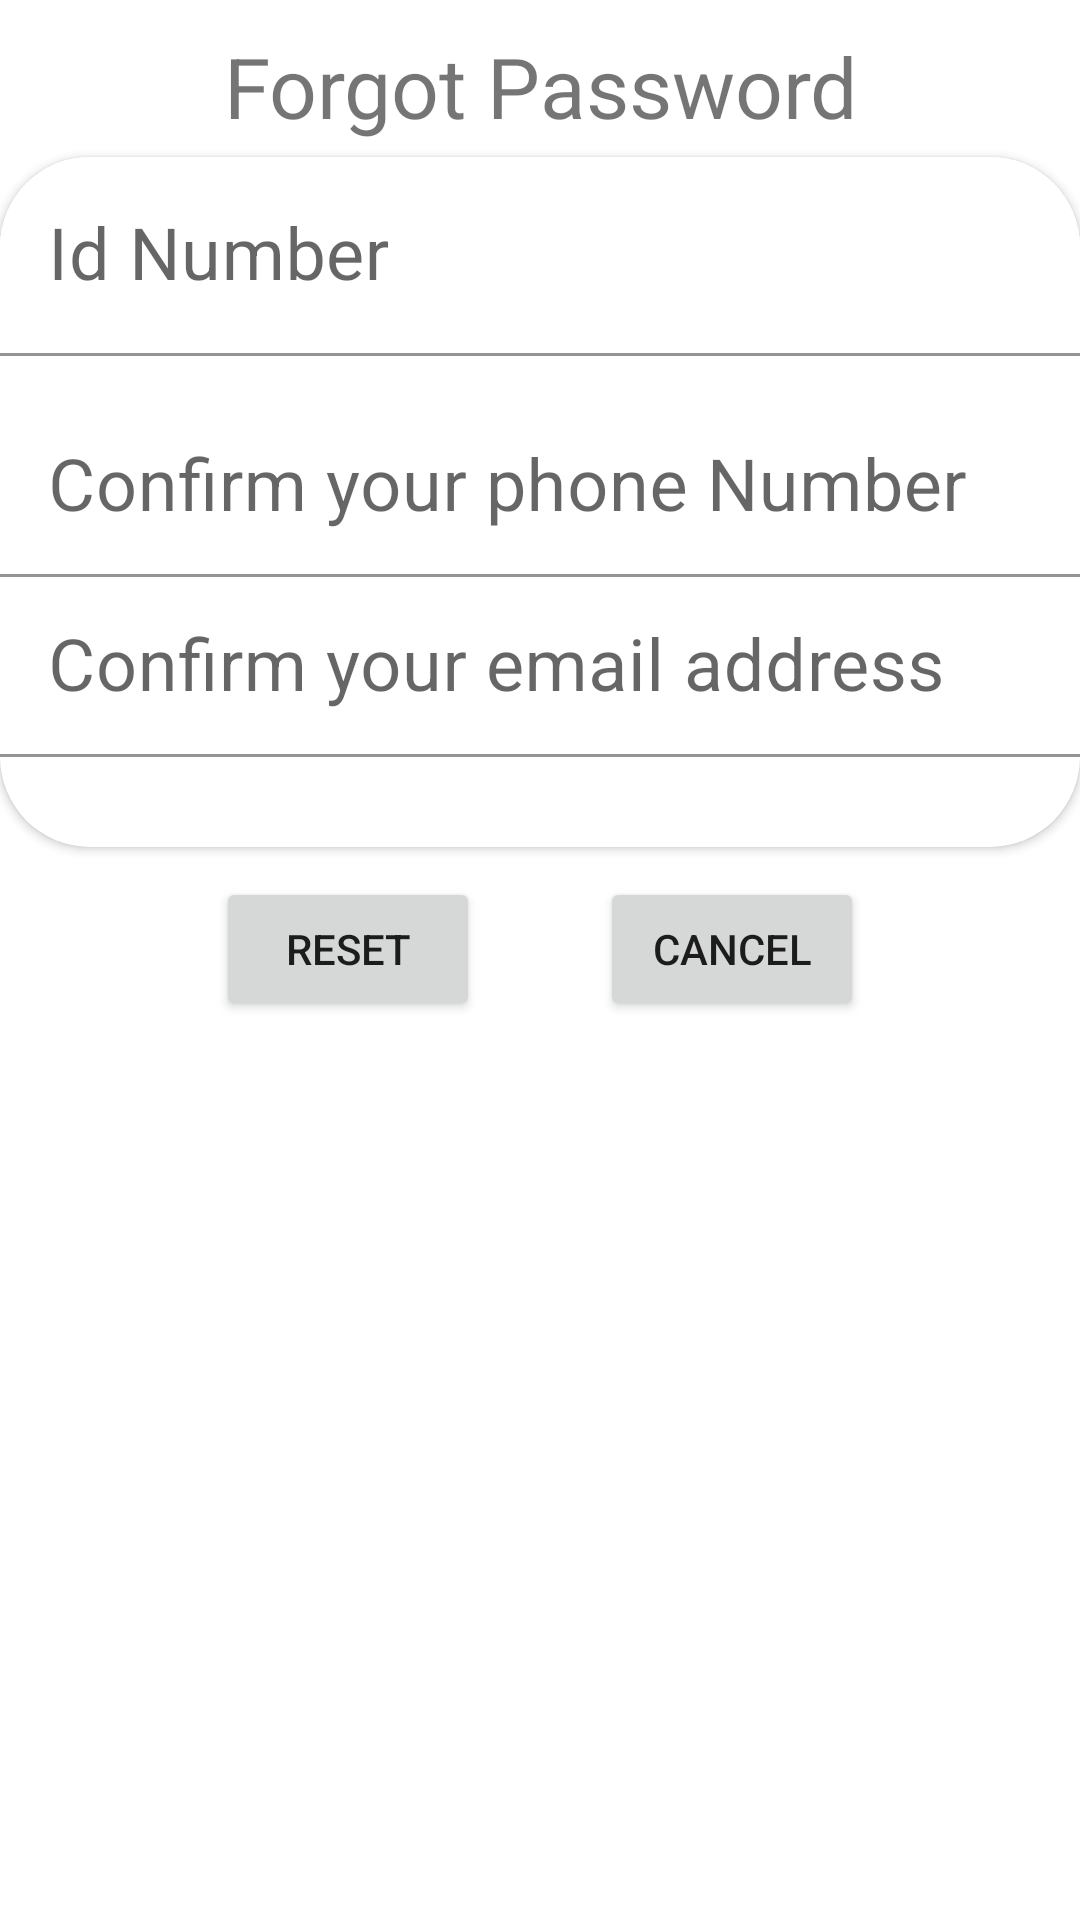

Write the Android layout XML for this screen, with the resource values it uses.
<!-- AndroidManifest.xml: application theme Theme.ParkMe -->
<!-- res/layout/fragment_forgot_password.xml -->
<?xml version="1.0" encoding="utf-8"?>
<LinearLayout xmlns:android="http://schemas.android.com/apk/res/android"
    xmlns:app="http://schemas.android.com/apk/res-auto"
    xmlns:tools="http://schemas.android.com/tools"
    android:layout_width="match_parent"
    android:orientation="vertical"
    android:layout_height="match_parent"
    tools:context=".ForgotPasswordActivity">
    <TextView
        android:layout_width="match_parent"
        android:layout_height="wrap_content"
        android:text="Forgot Password"
        android:textSize="28sp"
        android:layout_marginTop="10dp"
        android:layout_marginBottom="5dp"
        android:textAlignment="center"/>
    <androidx.cardview.widget.CardView
        android:layout_width="match_parent"
        android:layout_height="wrap_content"
        android:padding="50dp"
        app:cardBackgroundColor="@color/white"
        app:cardCornerRadius="30dp">

    <com.google.android.material.textfield.TextInputLayout
        android:layout_width="match_parent"
        android:layout_height="wrap_content"
        android:background="@color/white">
        <EditText
            android:layout_width="match_parent"
            android:layout_height="wrap_content"
            android:hint="Id Number"
            android:textSize="24sp"
            android:background="@color/white"
            android:textAlignment="center"
            android:id="@+id/idnumberconfrim"
            android:inputType="number"/>
    </com.google.android.material.textfield.TextInputLayout>

        <com.google.android.material.textfield.TextInputLayout
            android:layout_width="match_parent"
            android:layout_height="wrap_content"
            android:background="@color/white"
            android:layout_marginTop="80dp">
        <EditText
            android:layout_width="match_parent"
            android:layout_height="60dp"
            android:hint="Confirm your phone Number"
            android:textSize="24sp"
            android:background="@color/white"
            android:textAlignment="center"
            android:id="@+id/phonenumberconfirm"
            android:inputType="number"/>
        </com.google.android.material.textfield.TextInputLayout>
        <com.google.android.material.textfield.TextInputLayout
            android:layout_width="match_parent"
            android:layout_height="wrap_content"
            android:background="@color/white"
            android:layout_marginTop="140dp"
            android:layout_marginBottom="30dp">
        <EditText
            android:id="@+id/emailconfirm"
            android:layout_width="match_parent"
            android:layout_height="60dp"
            android:background="@color/white"
            android:hint="Confirm your email address"
            android:inputType="textEmailAddress"
            android:textAlignment="center"
            android:textSize="24sp" />
        </com.google.android.material.textfield.TextInputLayout>

    </androidx.cardview.widget.CardView>
    <LinearLayout
        android:layout_width="match_parent"
        android:layout_height="wrap_content"
        android:orientation="horizontal"
        android:gravity="center"
        android:layout_margin="10dp">
        <Button
            android:layout_width="wrap_content"
            android:layout_height="wrap_content"
            android:text="Reset"
            android:layout_marginHorizontal="20dp"
            android:id="@+id/resetpassword"/>
        <Button
            android:layout_width="wrap_content"
            android:layout_height="wrap_content"
            android:text="Cancel"
            android:layout_marginHorizontal="20dp"
            android:id="@+id/cancelforgotpassword"/>
    </LinearLayout>
</LinearLayout>
<!-- resources referenced by this layout -->
<resources>
  <color name="white">#FFFFFFFF</color>
  <style name="Theme.ParkMe" parent="Theme.MaterialComponents.Light.NoActionBar">
          
          <item name="colorPrimary">@color/purple_500</item>
          <item name="colorPrimaryVariant">@color/purple_700</item>
          <item name="colorOnPrimary">@color/white</item>
          
          <item name="colorSecondary">@color/teal_200</item>
          <item name="colorSecondaryVariant">@color/teal_700</item>
          <item name="colorOnSecondary">@color/black</item>
          
          <item name="android:statusBarColor" tools:targetApi="l">?attr/colorPrimaryVariant</item>
          
      </style>
  <color name="purple_500">#FF6200EE</color>
  <color name="purple_700">#FF3700B3</color>
  <color name="teal_200">#FF03DAC5</color>
  <color name="teal_700">#FF018786</color>
  <color name="black">#FF000000</color>
</resources>
